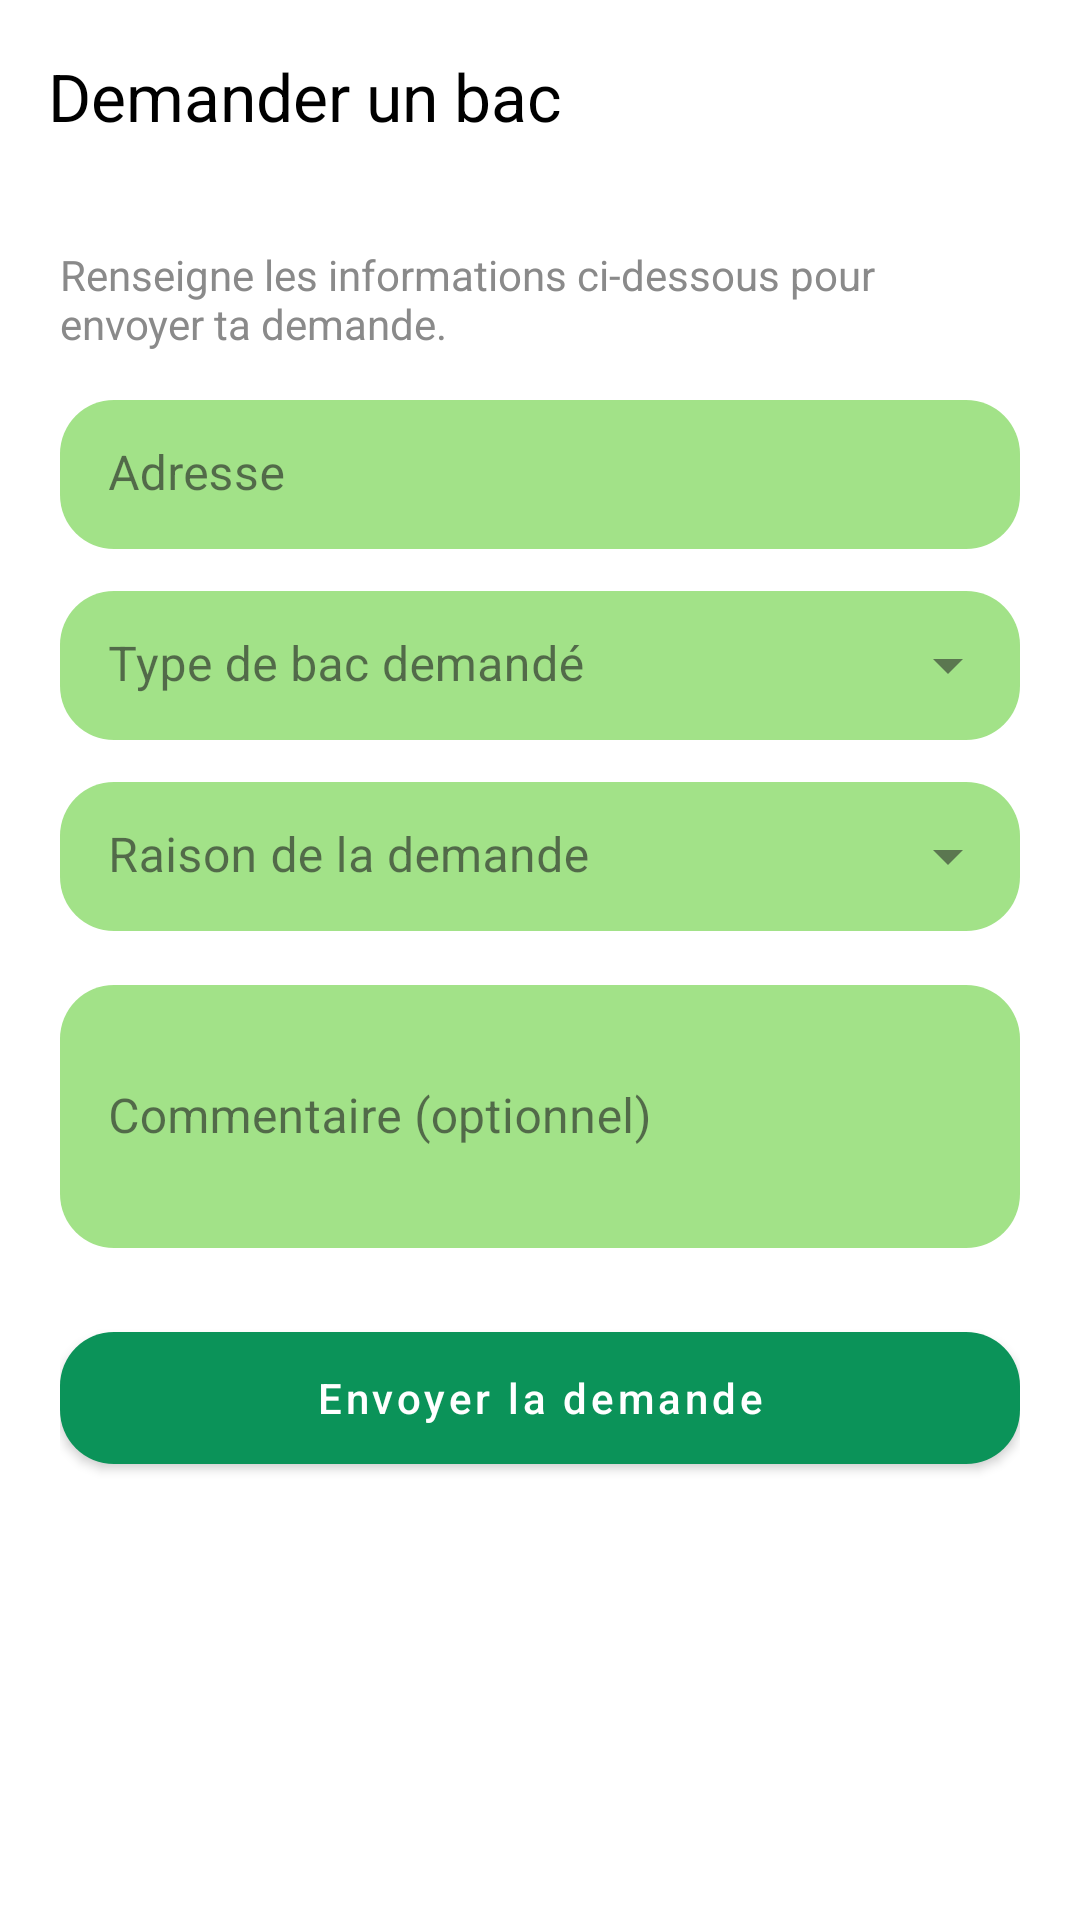

Reconstruct the res/layout file that produces this screen, plus the resources it refers to.
<!-- AndroidManifest.xml: application theme Theme.EcoTri -->
<!-- res/layout/activity_demande_bac.xml -->
<?xml version="1.0" encoding="utf-8"?>
<androidx.constraintlayout.widget.ConstraintLayout
    xmlns:android="http://schemas.android.com/apk/res/android"
    xmlns:app="http://schemas.android.com/apk/res-auto"
    android:layout_width="match_parent"
    android:layout_height="match_parent"
    android:background="@android:color/white">

    
    <com.google.android.material.appbar.AppBarLayout
        android:id="@+id/appBar"
        android:layout_width="0dp"
        android:layout_height="wrap_content"
        android:background="@android:color/white"
        android:elevation="0dp"
        app:layout_constraintTop_toTopOf="parent"
        app:layout_constraintStart_toStartOf="parent"
        app:layout_constraintEnd_toEndOf="parent">

        <com.google.android.material.appbar.MaterialToolbar
            android:id="@+id/toolbar"
            android:layout_width="match_parent"
            android:layout_height="wrap_content"
            android:background="@android:color/white"
            app:navigationIcon="@drawable/ic_arrow_back_24"
            app:title="Demander un bac"
            app:titleTextColor="@color/input_black" />
    </com.google.android.material.appbar.AppBarLayout>

    
    <ScrollView
        android:id="@+id/scrollContent"
        android:layout_width="0dp"
        android:layout_height="0dp"
        android:fillViewport="true"
        android:overScrollMode="never"
        app:layout_constraintTop_toBottomOf="@id/appBar"
        app:layout_constraintBottom_toBottomOf="parent"
        app:layout_constraintStart_toStartOf="parent"
        app:layout_constraintEnd_toEndOf="parent">

        <LinearLayout
            android:layout_width="match_parent"
            android:layout_height="wrap_content"
            android:orientation="vertical"
            android:paddingStart="20dp"
            android:paddingEnd="20dp"
            android:paddingTop="18dp"
            android:paddingBottom="24dp">

            
            <TextView
                android:layout_width="match_parent"
                android:layout_height="wrap_content"
                android:text="Renseigne les informations ci-dessous pour envoyer ta demande."
                android:textSize="14sp"
                android:textColor="@color/hint_gray"
                android:layout_marginBottom="16dp" />

            
            <com.google.android.material.textfield.TextInputLayout
                android:id="@+id/inputAdresse"
                style="@style/Widget.MaterialComponents.TextInputLayout.FilledBox.Dense"
                android:layout_width="match_parent"
                android:layout_height="wrap_content"
                android:hint="Adresse"
                android:layout_marginBottom="14dp"
                app:boxBackgroundMode="filled"
                app:boxBackgroundColor="@color/vert_second"
                app:boxCornerRadiusTopStart="18dp"
                app:boxCornerRadiusTopEnd="18dp"
                app:boxCornerRadiusBottomStart="18dp"
                app:boxCornerRadiusBottomEnd="18dp"
                app:boxStrokeWidth="0dp"
                app:boxStrokeWidthFocused="0dp"
                app:boxStrokeColor="@android:color/transparent"
                app:hintTextColor="@color/hint_gray">

                <com.google.android.material.textfield.TextInputEditText
                    android:id="@+id/etAdresse"
                    android:layout_width="match_parent"
                    android:layout_height="wrap_content"
                    android:enabled="false"
                    android:inputType="textPostalAddress"
                    android:paddingTop="14dp"
                    android:paddingBottom="14dp"
                    android:textColor="@color/input_black"
                    android:textColorHint="@color/hint_gray"/>
            </com.google.android.material.textfield.TextInputLayout>

            
            <com.google.android.material.textfield.TextInputLayout
                android:id="@+id/inputTypeBac"
                style="@style/Widget.MaterialComponents.TextInputLayout.FilledBox.Dense.ExposedDropdownMenu"
                android:layout_width="match_parent"
                android:layout_height="wrap_content"
                android:hint="Type de bac demandé"
                android:layout_marginBottom="14dp"
                app:boxBackgroundMode="filled"
                app:boxBackgroundColor="@color/vert_second"
                app:boxCornerRadiusTopStart="18dp"
                app:boxCornerRadiusTopEnd="18dp"
                app:boxCornerRadiusBottomStart="18dp"
                app:boxCornerRadiusBottomEnd="18dp"
                app:boxStrokeWidth="0dp"
                app:boxStrokeWidthFocused="0dp"
                app:boxStrokeColor="@android:color/transparent"
                app:hintTextColor="@color/hint_gray">

                <AutoCompleteTextView
                    android:id="@+id/autoTypeBac"
                    android:layout_width="match_parent"
                    android:layout_height="wrap_content"
                    android:inputType="none"
                    android:paddingTop="14dp"
                    android:paddingBottom="14dp"
                    android:textColor="@color/input_black"
                    android:textColorHint="@color/hint_gray"/>
            </com.google.android.material.textfield.TextInputLayout>

            
            <com.google.android.material.textfield.TextInputLayout
                android:id="@+id/inputRaison"
                style="@style/Widget.MaterialComponents.TextInputLayout.FilledBox.Dense.ExposedDropdownMenu"
                android:layout_width="match_parent"
                android:layout_height="wrap_content"
                android:hint="Raison de la demande"
                android:layout_marginBottom="18dp"
                app:boxBackgroundMode="filled"
                app:boxBackgroundColor="@color/vert_second"
                app:boxCornerRadiusTopStart="18dp"
                app:boxCornerRadiusTopEnd="18dp"
                app:boxCornerRadiusBottomStart="18dp"
                app:boxCornerRadiusBottomEnd="18dp"
                app:boxStrokeWidth="0dp"
                app:boxStrokeWidthFocused="0dp"
                app:boxStrokeColor="@android:color/transparent"
                app:hintTextColor="@color/hint_gray">

                <AutoCompleteTextView
                    android:id="@+id/autoRaison"
                    android:layout_width="match_parent"
                    android:layout_height="wrap_content"
                    android:inputType="none"
                    android:paddingTop="14dp"
                    android:paddingBottom="14dp"
                    android:textColor="@color/input_black"
                    android:textColorHint="@color/hint_gray"/>
            </com.google.android.material.textfield.TextInputLayout>

            
            <com.google.android.material.textfield.TextInputLayout
                android:id="@+id/inputCommentaire"
                style="@style/Widget.MaterialComponents.TextInputLayout.FilledBox.Dense"
                android:layout_width="match_parent"
                android:layout_height="wrap_content"
                android:hint="Commentaire (optionnel)"
                android:layout_marginBottom="22dp"
                app:boxBackgroundMode="filled"
                app:boxBackgroundColor="@color/vert_second"
                app:boxCornerRadiusTopStart="18dp"
                app:boxCornerRadiusTopEnd="18dp"
                app:boxCornerRadiusBottomStart="18dp"
                app:boxCornerRadiusBottomEnd="18dp"
                app:boxStrokeWidth="0dp"
                app:boxStrokeWidthFocused="0dp"
                app:boxStrokeColor="@android:color/transparent"
                app:hintTextColor="@color/hint_gray">

                <com.google.android.material.textfield.TextInputEditText
                    android:id="@+id/etCommentaire"
                    android:layout_width="match_parent"
                    android:layout_height="wrap_content"
                    android:inputType="textMultiLine"
                    android:minLines="3"
                    android:maxLines="5"
                    android:paddingTop="14dp"
                    android:paddingBottom="14dp"
                    android:textColor="@color/input_black"
                    android:textColorHint="@color/hint_gray"/>
            </com.google.android.material.textfield.TextInputLayout>

            
            <com.google.android.material.button.MaterialButton
                android:id="@+id/btnEnvoyerDemande"
                style="@style/Widget.MaterialComponents.Button"
                android:layout_width="match_parent"
                android:layout_height="56dp"
                android:text="Envoyer la demande"
                android:textAllCaps="false"
                android:textColor="@android:color/white"
                app:cornerRadius="18dp"
                app:backgroundTint="@color/vert_principal"
                android:elevation="6dp"/>
        </LinearLayout>
    </ScrollView>

</androidx.constraintlayout.widget.ConstraintLayout>
<!-- resources referenced by this layout -->
<resources>
  <color name="hint_gray">#8A8A8A</color>
  <color name="input_black">#000000</color>
  <color name="vert_principal">#0B9359</color>
  <color name="vert_second">#A2E288</color>
  <style name="Theme.EcoTri" parent="Base.Theme.EcoTri" />
  <style name="Base.Theme.EcoTri" parent="Theme.Material3.DayNight.NoActionBar">
          
          
      </style>
</resources>
